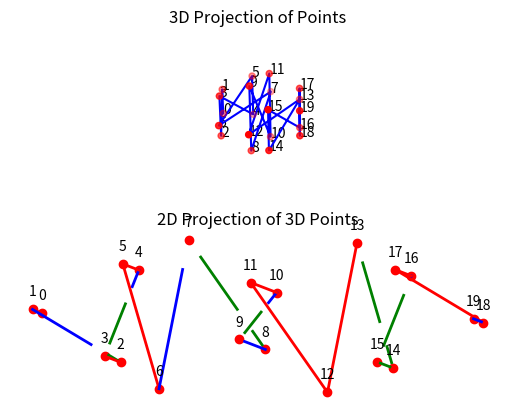

Write the Python code that produced this figure. (Note: this script raises an exception after producing the figure.)

# Create a new figure for 2D projection

import random
import matplotlib.pyplot as plt
from mpl_toolkits.mplot3d import Axes3D
import random
import numpy as np

def show(x,y,z, ax_2d):
    #fig_2d = plt.figure()
    #ax_2d = fig_2d.add_subplot(111)
    plt.cla()
    ax_2d.scatter(x, y, c='r', marker='o')


    # Annotate each point with its index
    for idx, (x_coord, y_coord) in enumerate(zip(x, y)):
        ax_2d.annotate(idx, (x_coord, y_coord), textcoords="offset points", xytext=(0,10), ha='center')

                
                
    # Calculate intersection point
    def line_intersection(A, B, C, D):
        def det(a, b):
            return a[0] * b[1] - a[1] * b[0]
        
        xdiff = (A[0] - B[0], C[0] - D[0])
        ydiff = (A[1] - B[1], C[1] - D[1])
        
        div = det(xdiff, ydiff)
        if div == 0:
            raise Exception('Lines do not intersect')
        
        d = (det(A, B), det(C, D))
        x = det(d, xdiff) / div
        y = det(d, ydiff) / div
        return x, y
    def calculate_z_coordinate(i, intersection_point):
            z_A = z[i]
            z_B = z[i + 1]
            if x[i] != x[i + 1]:
                return z_A + (z_B - z_A) * ((intersection_point[0] - x[i]) / (x[i + 1] - x[i]))
            else:
                return z_A + (z_B - z_A) * ((intersection_point[1] - y[i]) / (y[i + 1] - y[i]))            
    # Calculate overlapping lines and intersection points
    overlapping_lines = [[] for _ in range(len(x))]
    intersection_points = []
    for i in range(len(x) - 1):
        for j in range(len(x) - 1):
            if(i == j):
                continue
            # Check if lines (x[i], y[i]) -> (x[i + 1], y[i + 1]) and (x[j], y[j]) -> (x[j + 1], y[j + 1]) intersect
            def ccw(A, B, C):
                return (C[1] - A[1]) * (B[0] - A[0]) >= (B[1] - A[1]) * (C[0] - A[0])

            A = (x[i], y[i])
            B = (x[i + 1], y[i + 1])
            C = (x[j], y[j])
            D = (x[j + 1], y[j + 1])
            
            if ccw(A, C, D) != ccw(B, C, D) and ccw(A, B, C) != ccw(A, B, D):
                inter = line_intersection(A,B,C,D)
                z1 = calculate_z_coordinate(i, inter)
                z2 = calculate_z_coordinate(j, inter)
                if(z1 > z2):
                    overlapping_lines[j].append(inter)
                else:
                    overlapping_lines[i].append(inter)
                
    for i, line in enumerate(overlapping_lines):
        if(i == len(overlapping_lines) - 1):
            continue
        if x[i] > x[i + 1]:
            overlapping_lines[i] = sorted(line, key=lambda point: point[0], reverse=True)
        else:
            overlapping_lines[i] = sorted(line, key=lambda point: point[0])
    # Highlight intersection points
    for i, l in enumerate(overlapping_lines):
        if(i == len(overlapping_lines) - 1):
            continue
        # A = (x[i], y[i])
        # B = (x[i + 1], y[i + 1])
        # C = (x[j], y[j])
        # D = (x[j + 1], y[j + 1])
        # intersection_point = line_intersection(A, B, C, D)
        start_point = (x[i], y[i])
        end_point = (x[i+1], y[i+1])
        
        if(l == []):
            # Calculate z coordinate for intersection point on some line
            ax_2d.plot([x[i], x[i+1]], [y[i], y[i+1]], color='r', linewidth=2)
        else:
            def calculate_inner_point(A, B, l):
                return (A[0] + l * (B[0] - A[0]), A[1] + l * (B[1] - A[1]))
            t01 = calculate_inner_point(start_point,l[0], 0.8)
            t02 = calculate_inner_point(l[len(l) - 1],end_point, 0.2)
            ax_2d.plot((start_point[0],t01[0]),(start_point[1], t01[1]), color='b', linewidth=2)
            for index in range(len(l) - 1):        
                t1 = calculate_inner_point(l[index], l[index + 1],0.2)
                t2 = calculate_inner_point(l[index],l[index+1], 0.8)
                ax_2d.plot((t1[0],t2[0]),(t1[1],t2[1]), color='g', linewidth=2)
                start_point = l[index]
        
            ax_2d.plot((t02[0],end_point[0]),(t02[1], end_point[1]), color='b', linewidth=2)
    ax_2d.set_xlabel('X Label')
    ax_2d.set_ylabel('Y Label')
    ax_2d.set_title('2D Projection of 3D Points')
    return ax_2d
import numpy as np

def rotation_matrix_x(theta):
    """
    Create a rotation matrix for rotating around the x-axis by theta radians.
    """
    return np.array([
        [1, 0, 0],
        [0, np.cos(theta), -np.sin(theta)],
        [0, np.sin(theta), np.cos(theta)]
    ])

def rotation_matrix_y(theta):
    """
    Create a rotation matrix for rotating around the y-axis by theta radians.
    """
    return np.array([
        [np.cos(theta), 0, np.sin(theta)],
        [0, 1, 0],
        [-np.sin(theta), 0, np.cos(theta)]
    ])

def rotation_matrix_z(theta):
    """
    Create a rotation matrix for rotating around the z-axis by theta radians.
    """
    return np.array([
        [np.cos(theta), -np.sin(theta), 0],
        [np.sin(theta), np.cos(theta), 0],
        [0, 0, 1]
    ])

# Example usage:
theta = np.pi / 4  # 45 degrees
R_x = rotation_matrix_x(theta)
R_y = rotation_matrix_y(theta)
R_z = rotation_matrix_z(theta)

print("Rotation matrix around x-axis:\n", R_x)
print("Rotation matrix around y-axis:\n", R_y)
print("Rotation matrix around z-axis:\n", R_z)

import matplotlib.pyplot as plt
from matplotlib.animation import FuncAnimation

# Create a figure and a 3D axis
#fig = plt.figure()
#ax = fig.add_subplot(111, projection='3d')

# Generate random points in 3D
points = [(random.uniform(-10, 10), random.uniform(-10, 10), random.uniform(-10, 10)) for _ in range(15)]
phi = (1 + np.sqrt(5)) / 2  # Golden ratio
points = [
    (-1, -1, -1), (-1, -1, 1), (-1, 1, -1), (-1, 1, 1),
    (1, -1, -1), (1, -1, 1), (1, 1, -1), (1, 1, 1),
    (0, -1/phi, -phi), (0, -1/phi, phi), (0, 1/phi, -phi), (0, 1/phi, phi),
    (-1/phi, -phi, 0), (-1/phi, phi, 0), (1/phi, -phi, 0), (1/phi, phi, 0),
    (-phi, 0, -1/phi), (-phi, 0, 1/phi), (phi, 0, -1/phi), (phi, 0, 1/phi)
]

# Sort points to follow the surfaces
sorted_points = sorted(points, key=lambda p: (p[0], p[1], p[2]))
points = sorted_points
x, y, z = zip(*points)

# Scatter plot of the points
fig = plt.figure()
ax1 = fig.add_subplot(211, projection='3d')
ax2 = fig.add_subplot(212)

# Function to update the plot
def update(num, x, y, z, ax1, ax2):
    theta = num / 100 * 2 * np.pi
    R_x = rotation_matrix_x(theta)
    R_y = rotation_matrix_y(theta)
    R_z = rotation_matrix_z(theta)
    rotated_points = [np.dot(R_z, np.dot(R_y, np.dot(R_x, point))) for point in points]
    
    x, y, z = zip(*rotated_points)
    
    ax1.cla()
    ax1.scatter(x, y, z, c='r', marker='o')
    ax1.set_xlabel('X Label')
    ax1.set_ylabel('Y Label')
    ax1.set_zlabel('Z Label')
    ax1.set_title('3D Projection of Points')

    # Annotate each point with its index
    for idx, (x_coord, y_coord, z_coord) in enumerate(zip(x, y, z)):
        ax1.text(x_coord, y_coord, z_coord, '%d' % idx, size=10, zorder=1, color='k')

    ax1.set_axis_off()
    # Connect the points with lines
    ax1.plot(x, y, z, color='b')
    ax2 = show(x, y, z, ax2)
    ax2.set_axis_off()
    return ax1, ax2

# Create an animation
ani = FuncAnimation(fig, update, frames=100, fargs=(x, y, z, ax1, ax2), interval=100)

# FuncAnimation creates an animation by repeatedly calling a function (update in this case).
# - fig: The figure object used for drawing.
# - update: The function to call at each frame of the animation.
# - frames: The number of frames in the animation.
# - fargs: Additional arguments to pass to the update function.
# - interval: Delay between frames in milliseconds.

# The update function arguments:
# - num: The current frame number.
# - x, y, z: The coordinates of the points.
# - scatter: The scatter plot object to update.

#plt.show()
# Save the animation as a video file
ani.save('3d_rotation.mp4', writer='ffmpeg', fps=30)
